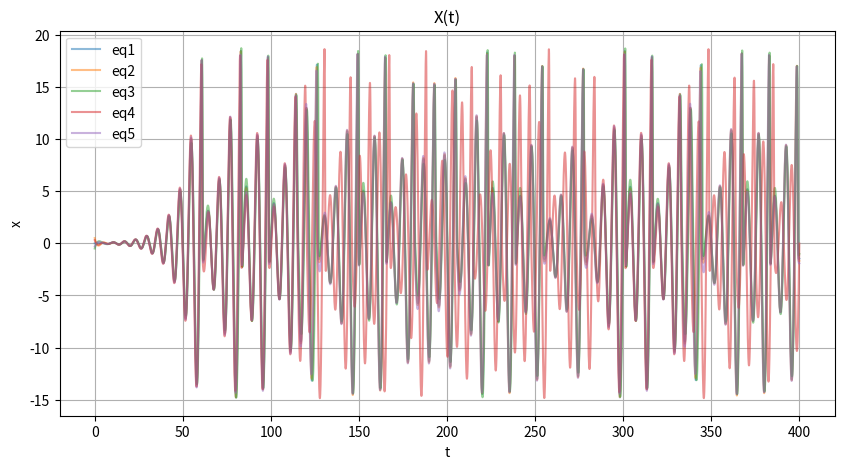
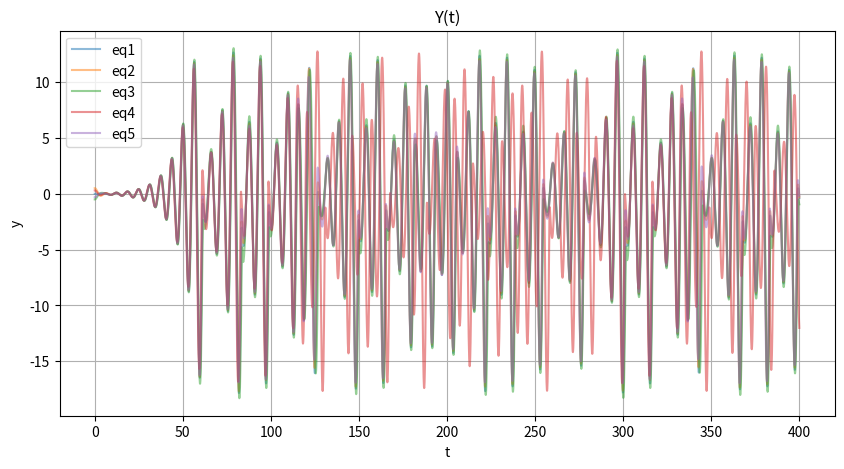
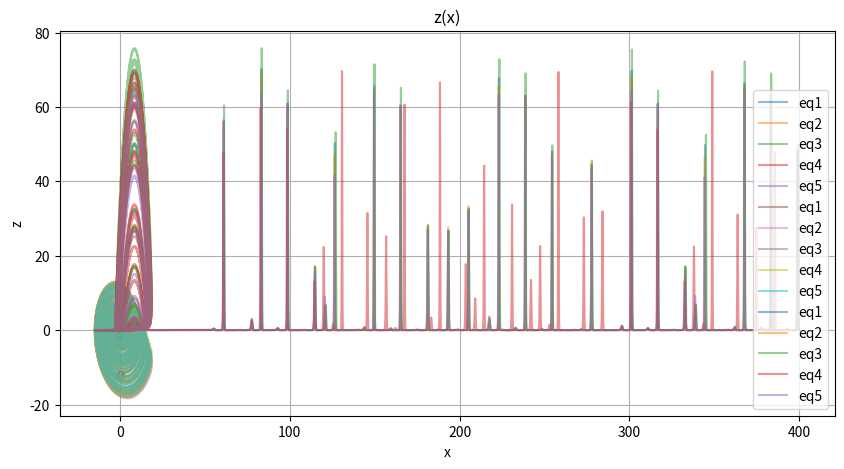
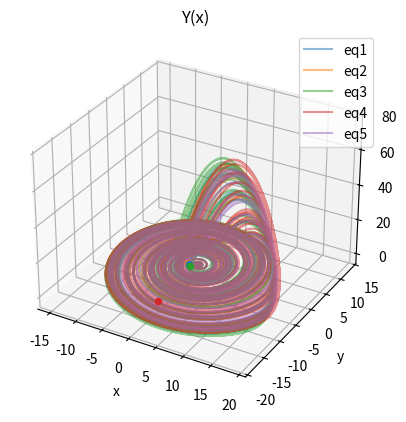

Reproduce these figures in Python, in order. (Note: this script raises an exception after producing the figures.)
from matplotlib import pyplot as plt
from scipy.integrate import solve_ivp
import numpy as np
import time

w = [0.98, 1., 0.94, 1.07, 1.02]        #
a = 0.22        # Параметры
b = 0.1         # системы
c = 8.5         #

k_elements = 5  # Число агентов
k = 3           # Число уравнений для одного агента (всегда 3)

radius = 3      # Радиус связи
T = 0.2         # Сила связи


# Функции синхронизации

# Стандартная (если связи по какой-то переменной нет)
def default_f(index, r):
    return 0


# Функция связи по y. Последовательное движение цепочки агентов
def func_connect_y(index, r):
    summ = 0
    for i in range(k_elements):
        summ += d(T, radius, r[i*k], r[index*k], r[i*k+1], r[index*k+1]) * (r[i*k + 1] - r[index*k + 1])
    return summ


def func_connect_y_3dim(index, r):
    summ = 0
    for i in range(k_elements):
        summ += d_3dim(T, radius, r[i*k], r[index*k], r[i*k+1], r[index*k+1], r[i*k+2], r[index*k+2]) \
                * (r[i*k + 1] - r[index*k + 1])
    return summ


# Функция связи по x. Параллельное движение цепочки агентов
def func_connect_x(index, r):
    summ1, summ2 = 0, 0
    for j in range(k_elements):   
        if j != index:
            summ1 += d(T, radius, r[j*k], r[index*k], r[j*k+1], r[index*k+1]) * (r[j*k] - r[index*k])
            summ2 += d(T, radius, r[j*k], r[index*k], r[j*k+1], r[index*k+1]) / (r[index*k] - r[j*k])
            
    return summ1 + summ2


def func_connect_x_3dim(index, r):
    summ1, summ2 = 0, 0
    for j in range(k_elements):
        if j != index:
            summ1 += d_3dim(T, radius, r[j * k], r[index * k], r[j * k + 1], r[index * k + 1], r[j*k + 2], r[index*k+2]) \
                     * (r[j * k] - r[index * k])
            summ2 += d_3dim(T, radius, r[j * k], r[index * k], r[j * k + 1], r[index * k + 1], r[j*k + 2], r[index*k+2]) \
                     / (r[index * k] - r[j * k])

    return summ1 + summ2


# Функция включения связи между двумя агентами
def d(_T, _radius, x_i, x_j, y_i, y_j):
    if (x_i - x_j)**2 + (y_i - y_j)**2 < _radius**2:
        return _T
    else:
        return 0


def d_3dim(_T, _radius, x_i, x_j, y_i, y_j, z_i, z_j):
    if (x_i - x_j)**2 + (y_i - y_j)**2 + (z_i - z_j)**2 < _radius**2:
        return _T
    else:
        return 0


# Функции правой части
# По x
def func_dx(index, r, connect_f=default_f):
    return - w[index] * r[index*k + 1] - r[index*k + 2] + connect_f(index, r)


# По y.
def func_dy(index, r, connect_f=default_f):
    return w[index] * r[index*k] + a * r[index*k + 1] + connect_f(index, r)


# По z
def func_dz(index, r, connect_f=default_f):
    return b + r[index*k + 2] * (r[index*k] - c) + connect_f(index, r)


def func_rossler(t, r):
    res_arr = []

    for i in range(k_elements):
        # x_i = r[i*k]
        # y_i = r[i*k + 1]
        # z_i = r[i*k + 2]

        dx = func_dx(i, r)
        dy = func_dy(i, r, func_connect_y_3dim)
        dz = func_dz(i, r)

        res_arr.append(dx)
        res_arr.append(dy)
        res_arr.append(dz)

    return res_arr


initial_conditions = [
    .0, .0, .0,
    .5, .5, .5,
    -.5, -.5, -.5,
    .3, .3, .3,
    -.3, -.3, -.3,
]

sol = solve_ivp(func_rossler, [0, 400], initial_conditions, rtol=1e-11, atol=1e-11)

xs, ys, zs = [], [], []
for i in range(k_elements):
    xs.append(sol.y[i*k])
    ys.append(sol.y[i*k+1])
    zs.append(sol.y[i*k+2])
ts = sol.t
print(ts)

plt.figure(1, figsize=(10, 5))
for i in range(k_elements):
    plt.plot(ts, xs[i], alpha=0.5, label=('eq' + str(i + 1)))
    plt.xlabel('t')
    plt.ylabel('x')
    plt.grid()
    plt.title('X(t)')
    plt.legend()
plt.show()

for i in range(k_elements):
    plt.figure(2, figsize=(10, 5))
    plt.plot(ts, ys[i], alpha=0.5, label=('eq' + str(i + 1)))
    plt.xlabel('t')
    plt.ylabel('y')
    plt.grid()
    plt.title('Y(t)')
    plt.legend()
plt.show()

for i in range(k_elements):
    plt.figure(3, figsize=(10, 5))
    plt.plot(ts, zs[i], alpha=0.5, label=('eq' + str(i + 1)))
    plt.xlabel('t')
    plt.ylabel('z')
    plt.grid()
    plt.title('Z(t)')
    plt.legend()
plt.show()

for i in range(k_elements):
    plt.plot(xs[i], ys[i], alpha=0.5, label=('eq' + str(i + 1)))
    plt.xlabel('x')
    plt.ylabel('y')
    plt.grid()
    plt.title('Y(x)')
    plt.scatter(xs[i][-1], ys[i][-1], marker='o')
    plt.legend()
plt.show()

for i in range(k_elements):
    plt.plot(xs[i], zs[i], alpha=0.5, label=('eq' + str(i + 1)))
    plt.xlabel('x')
    plt.ylabel('z')
    plt.grid()
    plt.title('z(x)')
    plt.scatter(xs[i][-1], zs[i][-1], marker='o')
    plt.legend()
plt.show()

ax = plt.figure().add_subplot(projection='3d')
for i in range(k_elements):
    ax.plot3D(xs[i], ys[i], zs[i], alpha=0.5, label=('eq' + str(i + 1)))
    plt.grid()
    ax.set_xlabel('X')
    ax.set_ylabel('Y')
    ax.set_zlabel('Z')
    plt.title('f(x,y,z)')
    ax.scatter(xs[i][-1], ys[i][-1], zs[i][-1], marker='o')
    plt.legend()
plt.show()

xs_last_100, ys_last_100, zs_last_100 = [], [], []
for i in range(k_elements):
    xs_last_100.append(xs[i][-100:])
    ys_last_100.append(ys[i][-100:])
    zs_last_100.append(zs[i][-100:])


for i in range(k_elements):
    plt.plot(xs_last_100[i], ys_last_100[i], alpha=0.5, label=('eq' + str(i + 1)))
    plt.xlabel('x')
    plt.ylabel('y')
    plt.grid()
    plt.title('Y(x)')
    plt.scatter(xs[i][-1], ys[i][-1], marker='o')
    plt.legend()
plt.xlim(xs[0][-1] - 4, xs[0][-1] + 4)
plt.ylim(ys[0][-1] - 4, ys[0][-1] + 4)
plt.show()

# ax2 = plt.figure().add_subplot(projection='3d')
# for i in range(k_elements):
#     ax2.plot3D(xs_last_100[i], ys_last_100[i], zs_last_100[i], alpha=0.5, label=('eq' + str(i + 1)))
#     plt.grid()
#     ax2.set_xlabel('X')
#     ax2.set_ylabel('Y')
#     ax2.set_zlabel('Z')
#     plt.title('f(x,y,z)')
#     ax2.scatter(xs_last_100[i][-1], ys_last_100[i][-1], zs_last_100[i][-1], marker='o')
#     plt.legend()
# plt.show()

